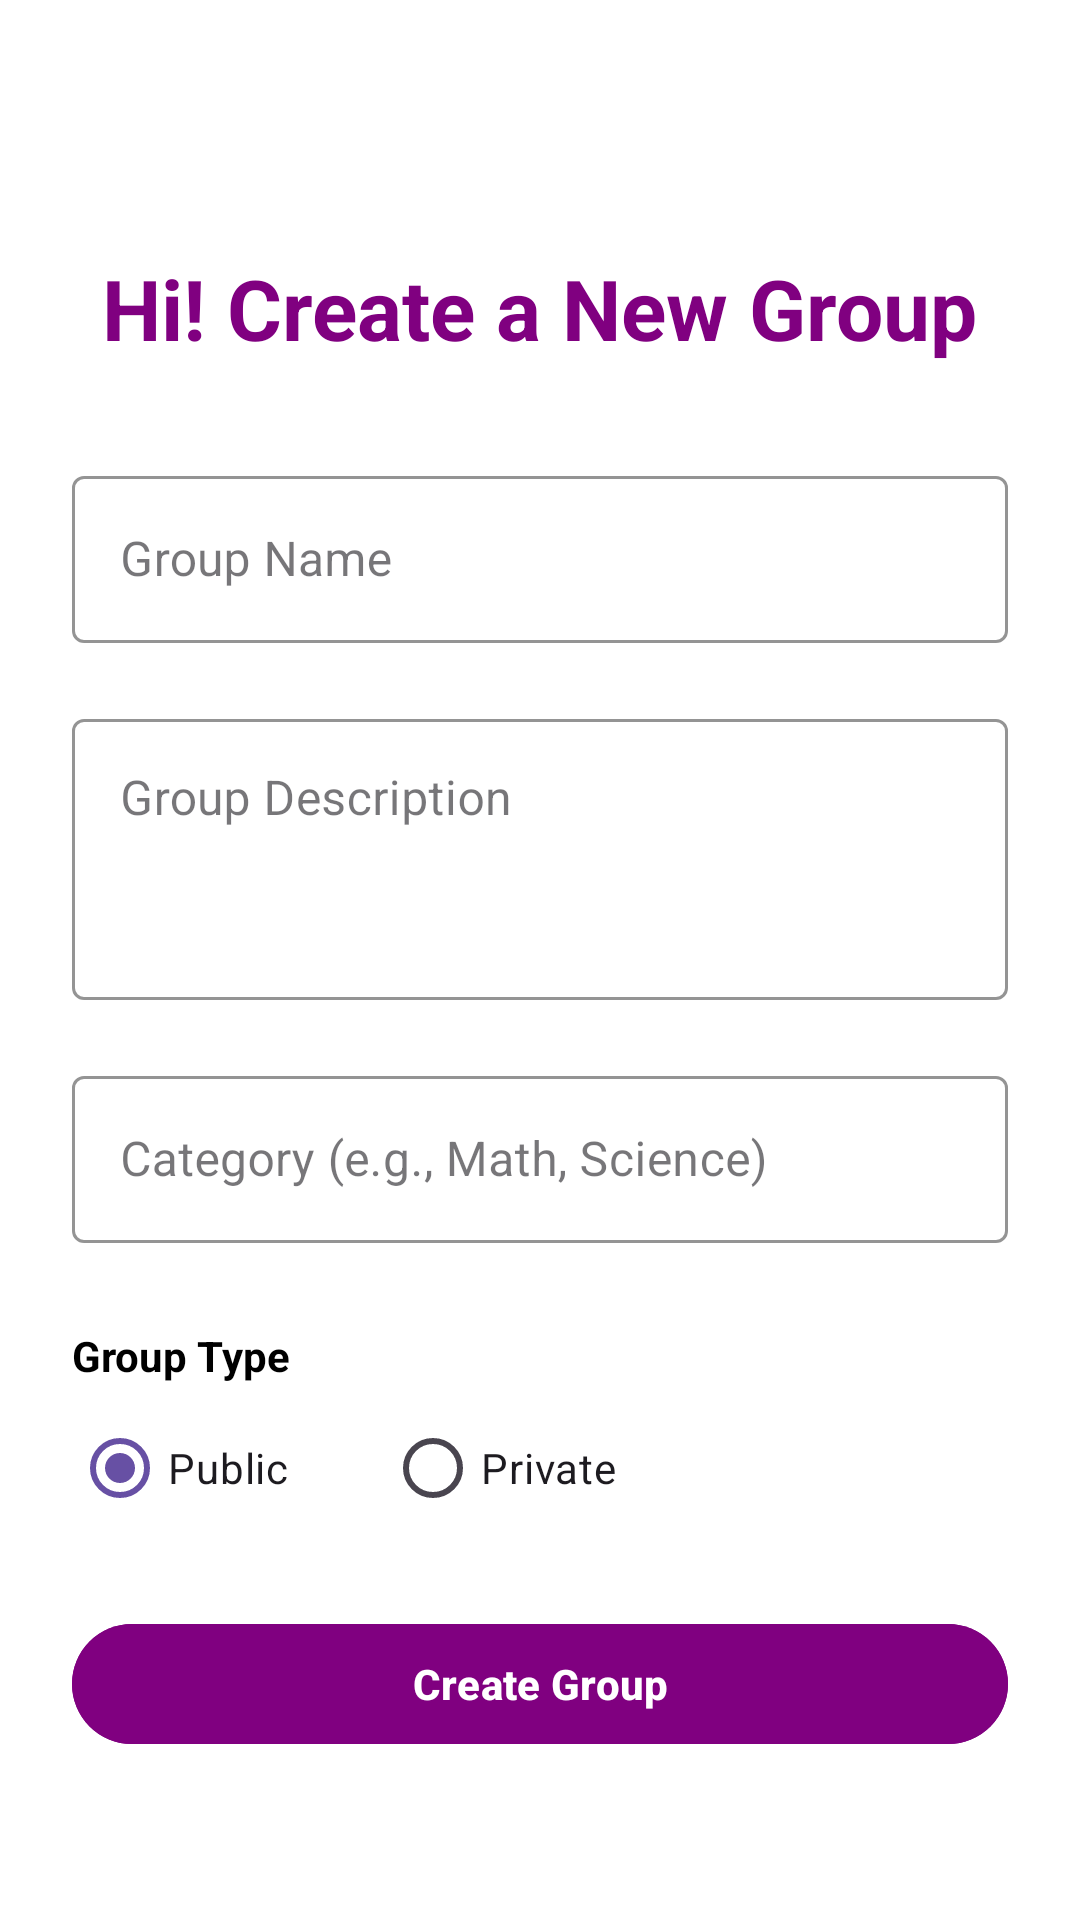

Reconstruct the res/layout file that produces this screen, plus the resources it refers to.
<!-- AndroidManifest.xml: application theme Theme.Studyonline -->
<!-- res/layout/activity_create_group.xml -->
<?xml version="1.0" encoding="utf-8"?>
<ScrollView xmlns:android="http://schemas.android.com/apk/res/android"
    xmlns:app="http://schemas.android.com/apk/res-auto"
    android:layout_width="match_parent"
    android:layout_height="match_parent"
    android:padding="24dp"
    android:background="@android:color/white">

    <LinearLayout
        android:layout_width="match_parent"
        android:layout_height="wrap_content"
        android:orientation="vertical"
        android:gravity="center_horizontal">

        
        <TextView
            android:id="@+id/tvCreateGroupTitle"
            android:layout_width="wrap_content"
            android:layout_height="wrap_content"
            android:text="Hi! Create a New Group"
            android:textSize="28sp"
            android:textStyle="bold"
            android:fontFamily="sans-serif"
            android:textColor="@color/purple_200"
            android:layout_marginTop="60dp"
            android:layout_marginBottom="32dp" />

        
        <com.google.android.material.textfield.TextInputLayout
            style="@style/Widget.MaterialComponents.TextInputLayout.OutlinedBox"
            android:layout_width="match_parent"
            android:layout_height="wrap_content"
            android:hint="Group Name"
            app:boxStrokeColor="@color/light_green"
            app:boxStrokeWidthFocused="2dp"
            android:layout_marginBottom="20dp">

            <com.google.android.material.textfield.TextInputEditText
                android:id="@+id/etGroupName"
                android:layout_width="match_parent"
                android:layout_height="wrap_content"
                android:fontFamily="sans-serif"
                android:textColor="@color/black" />
        </com.google.android.material.textfield.TextInputLayout>

        
        <com.google.android.material.textfield.TextInputLayout
            style="@style/Widget.MaterialComponents.TextInputLayout.OutlinedBox"
            android:layout_width="match_parent"
            android:layout_height="wrap_content"
            android:hint="Group Description"
            app:boxStrokeColor="@color/light_green"
            app:boxStrokeWidthFocused="2dp"
            android:layout_marginBottom="20dp">

            <com.google.android.material.textfield.TextInputEditText
                android:id="@+id/etGroupDescription"
                android:layout_width="match_parent"
                android:layout_height="wrap_content"
                android:minLines="3"
                android:gravity="top"
                android:inputType="textMultiLine"
                android:fontFamily="sans-serif"
                android:textColor="@color/black" />
        </com.google.android.material.textfield.TextInputLayout>

        
        <com.google.android.material.textfield.TextInputLayout
            style="@style/Widget.MaterialComponents.TextInputLayout.OutlinedBox"
            android:layout_width="match_parent"
            android:layout_height="wrap_content"
            android:hint="Category (e.g., Math, Science)"
            app:boxStrokeColor="@color/light_green"
            app:boxStrokeWidthFocused="2dp"
            android:layout_marginBottom="20dp">

            <com.google.android.material.textfield.TextInputEditText
                android:id="@+id/etGroupCategory"
                android:layout_width="match_parent"
                android:layout_height="wrap_content"
                android:fontFamily="sans-serif"
                android:textColor="@color/black" />
        </com.google.android.material.textfield.TextInputLayout>

        
        <TextView
            android:layout_width="match_parent"
            android:layout_height="wrap_content"
            android:text="Group Type"
            android:textStyle="bold"
            android:textSize="14sp"
            android:fontFamily="sans-serif"
            android:textColor="@android:color/black"
            android:layout_marginTop="8dp"
            android:layout_marginBottom="4dp" />

        
        <RadioGroup
            android:id="@+id/rgGroupType"
            android:layout_width="match_parent"
            android:layout_height="wrap_content"
            android:orientation="horizontal"
            android:layout_marginBottom="24dp">

            <RadioButton
                android:id="@+id/rbPublic"
                android:layout_width="wrap_content"
                android:layout_height="wrap_content"
                android:text="Public"
                android:fontFamily="sans-serif"
                android:checked="true" />

            <RadioButton
                android:id="@+id/rbPrivate"
                android:layout_width="wrap_content"
                android:layout_height="wrap_content"
                android:text="Private"
                android:layout_marginStart="32dp"
                android:fontFamily="sans-serif" />
        </RadioGroup>

        
        <com.google.android.material.button.MaterialButton
            android:id="@+id/btnCreateGroup"
            android:layout_width="match_parent"
            android:layout_height="wrap_content"
            android:text="Create Group"
            android:textAllCaps="false"
            android:textStyle="bold"
            android:textColor="@android:color/white"
            android:backgroundTint="@color/purple_200"
            app:cornerRadius="50dp"
            android:layout_marginBottom="40dp" />
    </LinearLayout>
</ScrollView>
<!-- resources referenced by this layout -->
<resources>
  <color name="black">#FF000000</color>
  <color name="light_green">#27dec1</color>
  <color name="purple_200">#800080</color>
  <style name="Theme.Studyonline" parent="Base.Theme.Studyonline" />
  <style name="Base.Theme.Studyonline" parent="Theme.Material3.DayNight.NoActionBar">
  
      </style>
</resources>
